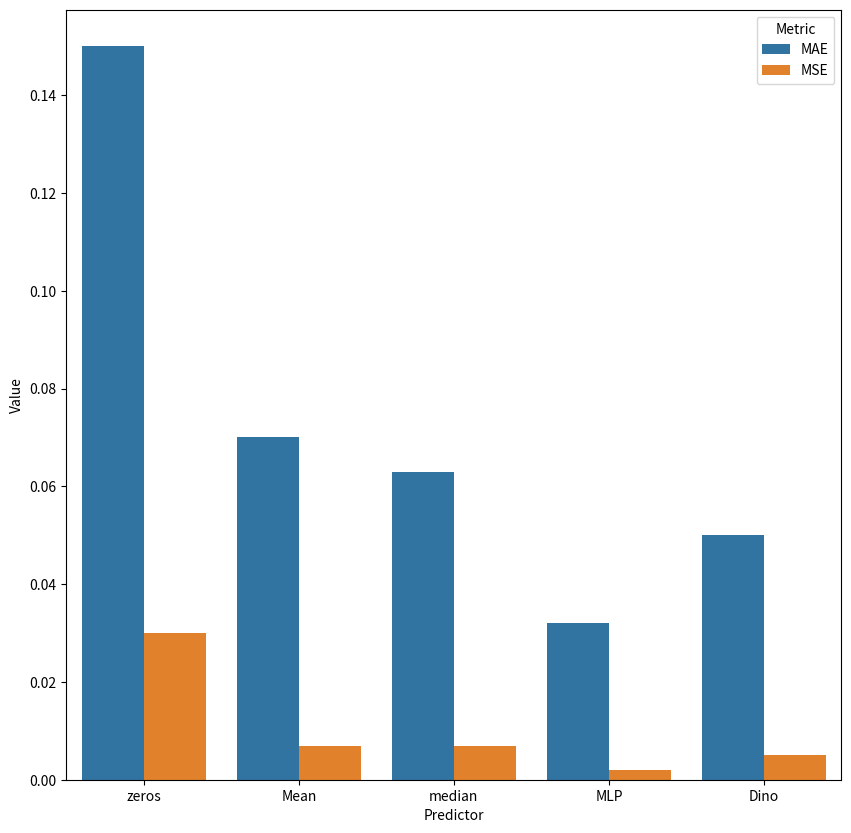

Write the Python code that produced this figure. (Note: this script raises an exception after producing the figure.)
import matplotlib.pyplot as plt
import seaborn as sns
import pandas as pd

performance_eth = {
    "zeros": {"MAE": 0.15, "MSE": 0.03},
    "Mean": {"MAE": 0.07, "MSE": 0.007},
    "median": {"MAE": 0.063, "MSE": 0.007},
    "MLP": {"MAE": 0.032, "MSE": 0.002},
    "Dino": {"MAE": 0.05, "MSE": 0.005}

}

df = pd.DataFrame(performance_eth).T
df["Predictor"] = df.index
df = df.reset_index(drop=True)
tidy = df.melt(id_vars="Predictor", var_name="Metric").rename(columns=str.title)
# print(tidy)

fig, ax = plt.subplots(figsize=(10, 10))
g = sns.barplot(tidy, x="Predictor", y="Value", hue="Metric", ax=ax)
fig.savefig("figures/baslines.png")
